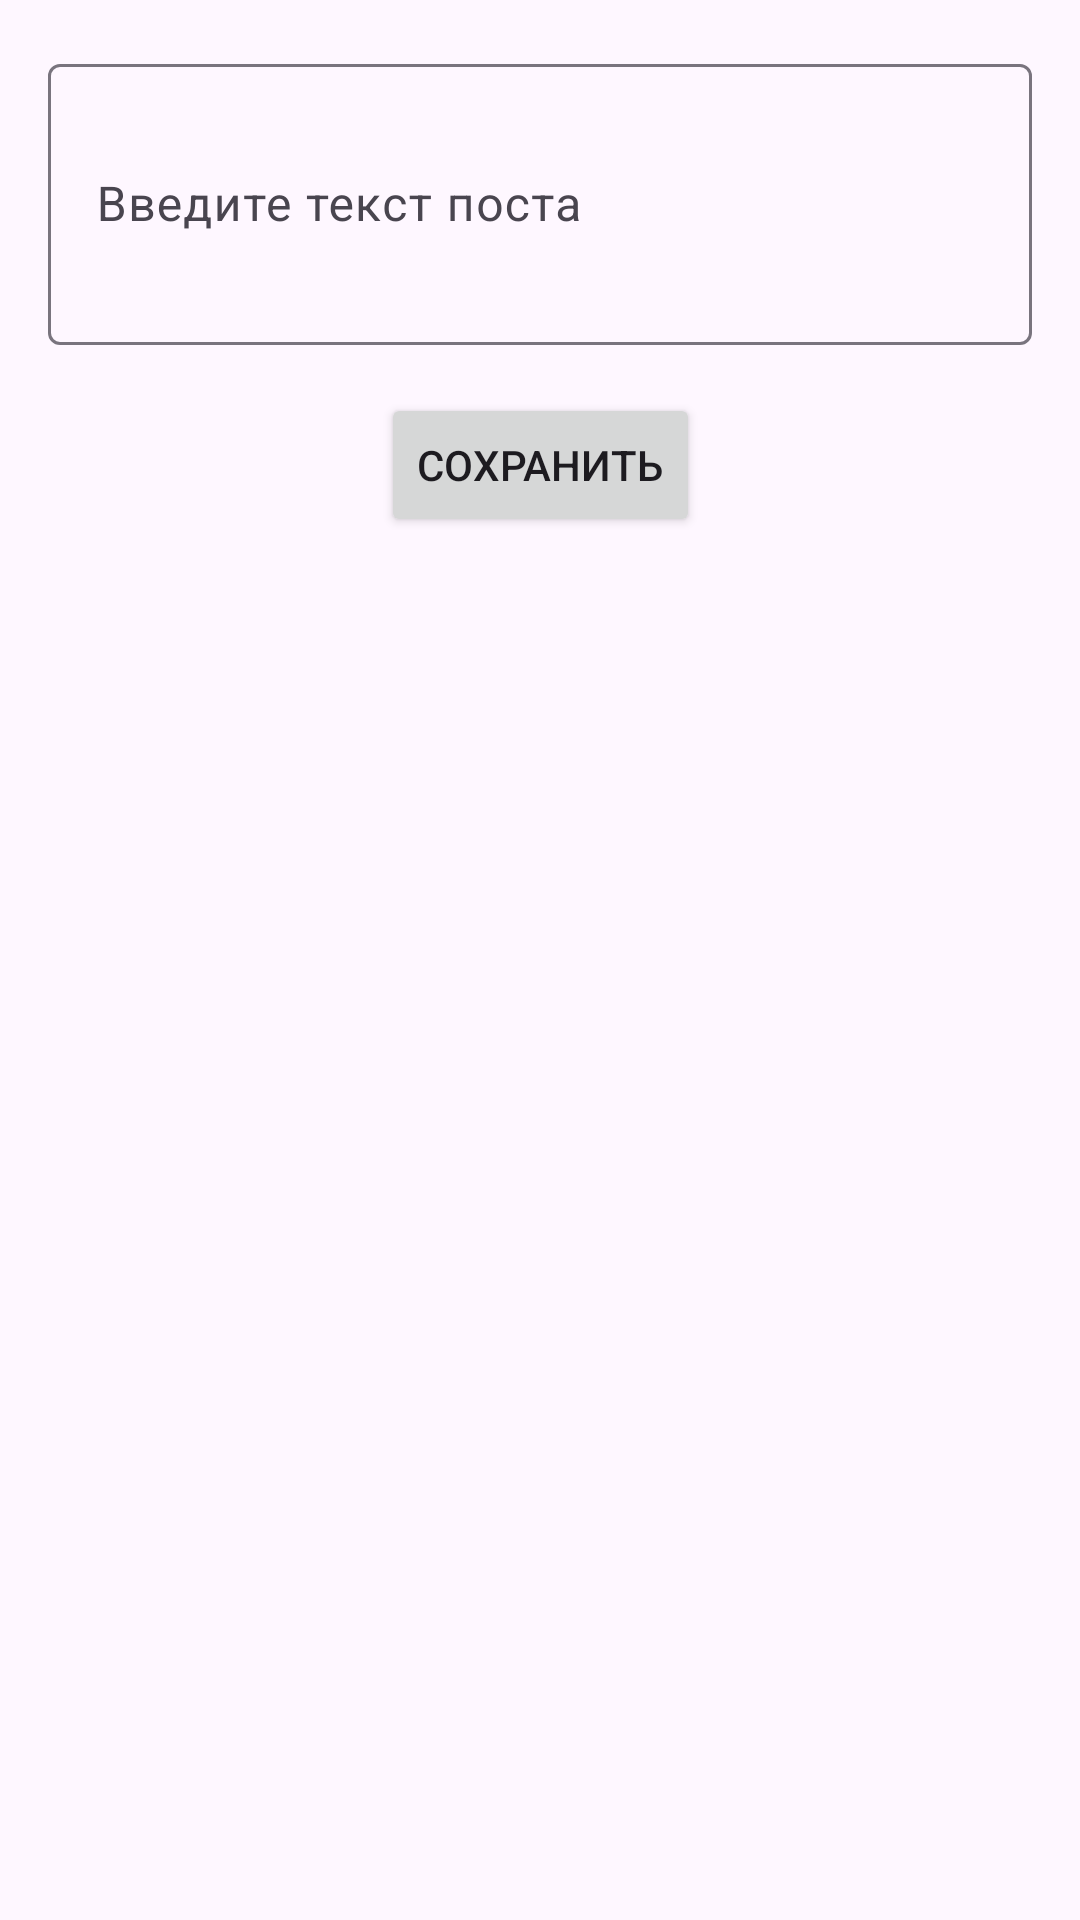

Android layout source for this screen:
<!-- AndroidManifest.xml: application theme Theme.Material3.DayNight -->
<!-- res/layout/activity_post_edit.xml -->
<?xml version="1.0" encoding="utf-8"?>
<androidx.constraintlayout.widget.ConstraintLayout
    xmlns:android="http://schemas.android.com/apk/res/android"
    xmlns:app="http://schemas.android.com/apk/res-auto"
    xmlns:tools="http://schemas.android.com/tools"
    android:layout_width="match_parent"
    android:layout_height="match_parent"
    android:padding="16dp"
    tools:context=".activity.PostEditActivity">
    <com.google.android.material.textfield.TextInputLayout
        android:id="@+id/contentInputLayout"
        android:layout_width="match_parent"
        android:layout_height="wrap_content"
        android:hint="Введите текст поста"
        app:layout_constraintEnd_toEndOf="parent"
        app:layout_constraintStart_toStartOf="parent"
        app:layout_constraintTop_toTopOf="parent">
        <com.google.android.material.textfield.TextInputEditText
            android:id="@+id/contentEditText"
            android:layout_width="match_parent"
            android:layout_height="wrap_content"
            android:inputType="textMultiLine"
            android:minLines="3" />
    </com.google.android.material.textfield.TextInputLayout>
    <Button
        android:id="@+id/saveButton"
        android:layout_width="wrap_content"
        android:layout_height="wrap_content"
        android:layout_marginTop="16dp"
        android:text="Сохранить"
        app:layout_constraintEnd_toEndOf="parent"
        app:layout_constraintStart_toStartOf="parent"
        app:layout_constraintTop_toBottomOf="@id/contentInputLayout" />
</androidx.constraintlayout.widget.ConstraintLayout>
<!-- resources referenced by this layout -->
<resources>

</resources>
